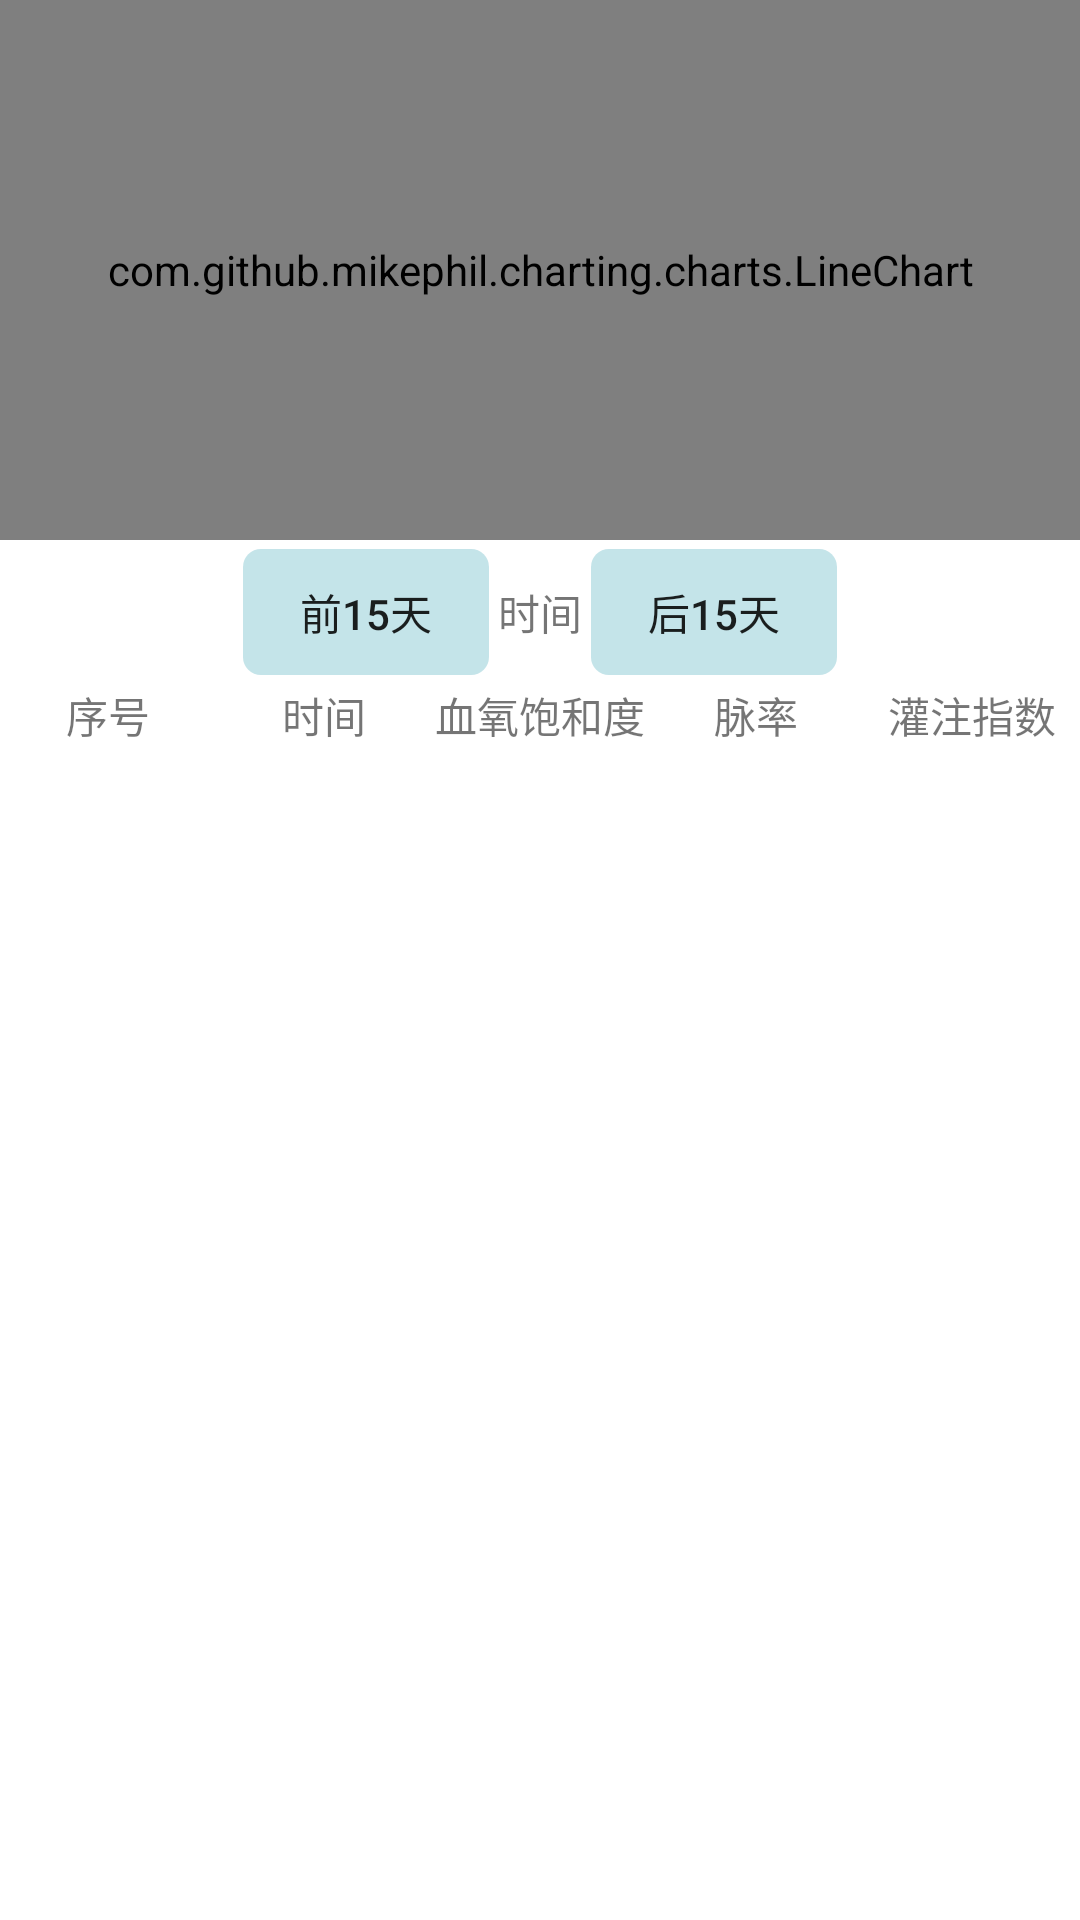

Layout XML and referenced resources for this Android screen:
<!-- AndroidManifest.xml: fallback theme Theme.MaterialComponents.DayNight.NoActionBar -->
<!-- res/layout/info_xueyang.xml -->
<?xml version="1.0" encoding="utf-8"?>
<LinearLayout
	xmlns:android="http://schemas.android.com/apk/res/android"
	android:layout_width="fill_parent"
	android:layout_height="fill_parent"
	android:orientation="vertical">

	<com.github.mikephil.charting.charts.LineChart
		android:id="@id/chart1"
		android:layout_height="180dp"
		android:layout_width="match_parent"/>

	<LinearLayout
		android:layout_height="wrap_content"
		android:layout_width="match_parent"
		android:orientation="horizontal"
		android:gravity="center">

		<Button
			android:id="@+id/prior15"
			android:layout_height="wrap_content"
			android:text="@string/prior15"
			android:layout_width="wrap_content"
			android:background="@drawable/button_blue_small"/>

		<TextView
			android:id="@+id/time"
			android:layout_height="wrap_content"
			android:text="@string/time"
			android:textAppearance="?android:attr/textAppearanceSmall"
			android:layout_width="wrap_content"/>

		<Button
			android:id="@+id/next15"
			android:layout_height="wrap_content"
			android:text="@string/next15"
			android:layout_width="wrap_content"
			android:background="@drawable/button_blue_small"/>

	</LinearLayout>

	<LinearLayout
		android:layout_height="wrap_content"
		android:layout_width="match_parent"
		android:orientation="horizontal"
		android:gravity="center">

		<TextView
			android:layout_height="wrap_content"
			android:text="@string/serial_number"
			android:textAppearance="?android:attr/textAppearanceSmall"
			android:layout_width="match_parent"
			android:layout_weight="1.0"
			android:gravity="center"/>

		<TextView
			android:layout_height="wrap_content"
			android:text="@string/time"
			android:textAppearance="?android:attr/textAppearanceSmall"
			android:layout_width="match_parent"
			android:layout_weight="1.0"
			android:gravity="center"/>

		<TextView
			android:layout_height="wrap_content"
			android:text="@string/oxyhemoglobin_saturation"
			android:textAppearance="?android:attr/textAppearanceSmall"
			android:layout_width="match_parent"
			android:layout_weight="1.0"
			android:gravity="center"/>

		<TextView
			android:layout_height="wrap_content"
			android:text="@string/pulse_rate"
			android:textAppearance="?android:attr/textAppearanceSmall"
			android:layout_width="match_parent"
			android:layout_weight="1.0"
			android:gravity="center"/>

		<TextView
			android:layout_height="wrap_content"
			android:text="@string/perfusion_index"
			android:textAppearance="?android:attr/textAppearanceSmall"
			android:layout_width="match_parent"
			android:layout_weight="1.0"
			android:gravity="center"/>

	</LinearLayout>

	<ListView
		android:id="@+id/list_tiwen"
		android:layout_height="match_parent"
		android:layout_width="match_parent"
		android:orientation="vertical"
		android:layout_weight="1.0"/>

</LinearLayout>
<!-- resources referenced by this layout -->
<resources>
  <!-- drawable button_blue_small (drawable) -->
  <?xml version="1.0" encoding="utf-8"?>
  <selector xmlns:android="http://schemas.android.com/apk/res/android"
    android:constantSize="true">
  	<item 
  		android:state_enabled="true"
  		android:state_pressed="true"> 
  		<shape>  
  			
  			<solid android:color="@color/button_blue_down" />        
  			<corners 
  				android:topLeftRadius="6dp" 
  				android:topRightRadius="6dp"  
  				android:bottomRightRadius="6dp" 
  				android:bottomLeftRadius="6dp" />      
  			<stroke
  				android:width="6dp" 
  				android:color="#0060a0f0" />
  
  		</shape>
  
    </item>
  
  
  	<item 
  
  		android:state_focused="true"
  	> 
  		<shape>  
  			
  			<solid android:color="@color/button_blue_up" />        
  			<corners 
  				android:topLeftRadius="6dp" 
  				android:topRightRadius="6dp"  
  				android:bottomRightRadius="6dp" 
  				android:bottomLeftRadius="6dp" />      
  			    
  			<stroke
  				android:width="6dp" 
  				android:color="#2060a0f0" />
  		</shape>
  
    </item>
  
  	<item 
  		android:state_enabled="true" 
  		android:state_pressed="false"  >
  		<shape>  
  			<solid android:color="@color/button_blue_up" />        
  			<corners 
  				android:topLeftRadius="6dp" 
  				android:topRightRadius="6dp"  
  				android:bottomRightRadius="6dp" 
  				android:bottomLeftRadius="6dp" />      
  			<stroke
  				android:width="6dp" 
  				android:color="#0060a0f0" />
  			       
  		</shape>  
  	</item>
  
  	<item 
  	>
  		<shape>  
  			<solid android:color="@color/button_blue_up" />        
  			<corners 
  				android:topLeftRadius="6dp" 
  				android:topRightRadius="6dp"  
  				android:bottomRightRadius="6dp" 
  				android:bottomLeftRadius="6dp" />      
  			    
  			<stroke
  				android:width="6dp" 
  				android:color="#2060a0f0" />
  			
  		</shape>  
  	</item>
  </selector>
  <string name="next15">后15天</string>
  <string name="oxyhemoglobin_saturation">血氧饱和度</string>
  <string name="perfusion_index">灌注指数</string>
  <string name="prior15">前15天</string>
  <string name="pulse_rate">脉率</string>
  <string name="serial_number">序号</string>
  <string name="time">时间</string>
  <color name="button_blue_down">#ff7fd9d0</color>
  <color name="button_blue_up">#ffc4e4e9</color>
</resources>
